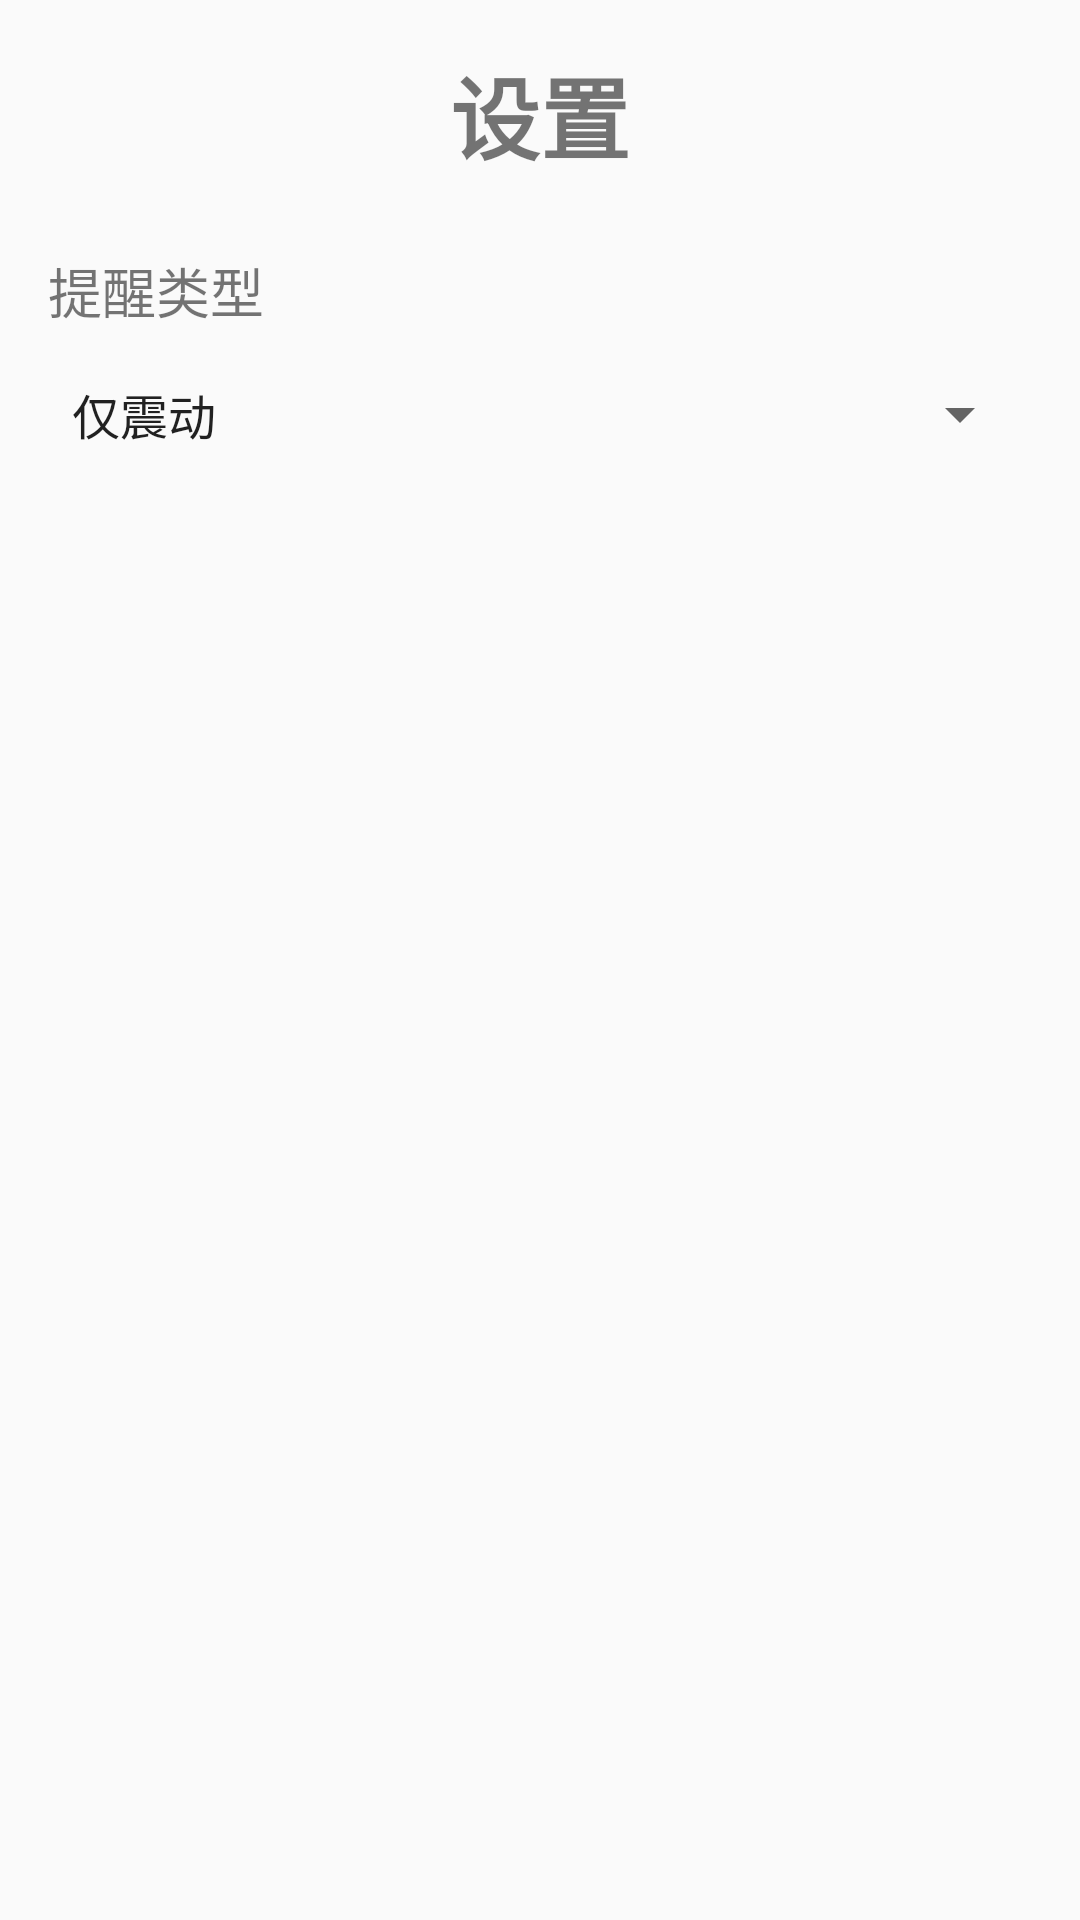

Layout XML and referenced resources for this Android screen:
<!-- AndroidManifest.xml: application theme Theme.DrinkHelper -->
<!-- res/layout/setting.xml -->
<?xml version="1.0" encoding="utf-8"?>
<androidx.constraintlayout.widget.ConstraintLayout xmlns:android="http://schemas.android.com/apk/res/android"
    xmlns:app="http://schemas.android.com/apk/res-auto"
    xmlns:tools="http://schemas.android.com/tools"
    android:layout_width="match_parent"
    android:layout_height="match_parent"
    android:padding="16dp">

    <TextView
        android:id="@+id/tv_setting_title"
        android:layout_width="wrap_content"
        android:layout_height="wrap_content"
        android:text="设置"
        android:textSize="30sp"
        android:textStyle="bold"
        app:layout_constraintTop_toTopOf="parent"
        app:layout_constraintStart_toStartOf="parent"
        app:layout_constraintEnd_toEndOf="parent"
        app:layout_constraintHorizontal_bias="0.5" />

    <TextView
        android:id="@+id/tv_alert_type_label"
        android:layout_width="wrap_content"
        android:layout_height="wrap_content"
        android:layout_marginTop="24dp"
        android:text="提醒类型"
        android:textSize="18sp"
        app:layout_constraintTop_toBottomOf="@id/tv_setting_title"
        app:layout_constraintStart_toStartOf="parent" />

    <Spinner
        android:id="@+id/spinner_alert_type"
        android:layout_width="0dp"
        android:layout_height="wrap_content"
        android:layout_marginTop="16dp"
        android:entries="@array/alert_type_entries"
        app:layout_constraintTop_toBottomOf="@id/tv_alert_type_label"
        app:layout_constraintStart_toStartOf="parent"
        app:layout_constraintEnd_toEndOf="parent" />

</androidx.constraintlayout.widget.ConstraintLayout>
<!-- resources referenced by this layout -->
<resources>
  <string-array name="alert_type_entries">
          <item>仅震动</item>
          <item>震动加铃声</item>
          <item>仅铃声</item>
          <item>仅通知提示音</item>
          <item>震动加通知提示音</item>
      </string-array>
  <style name="Theme.DrinkHelper" parent="Theme.AppCompat.Light.DarkActionBar" />
</resources>
